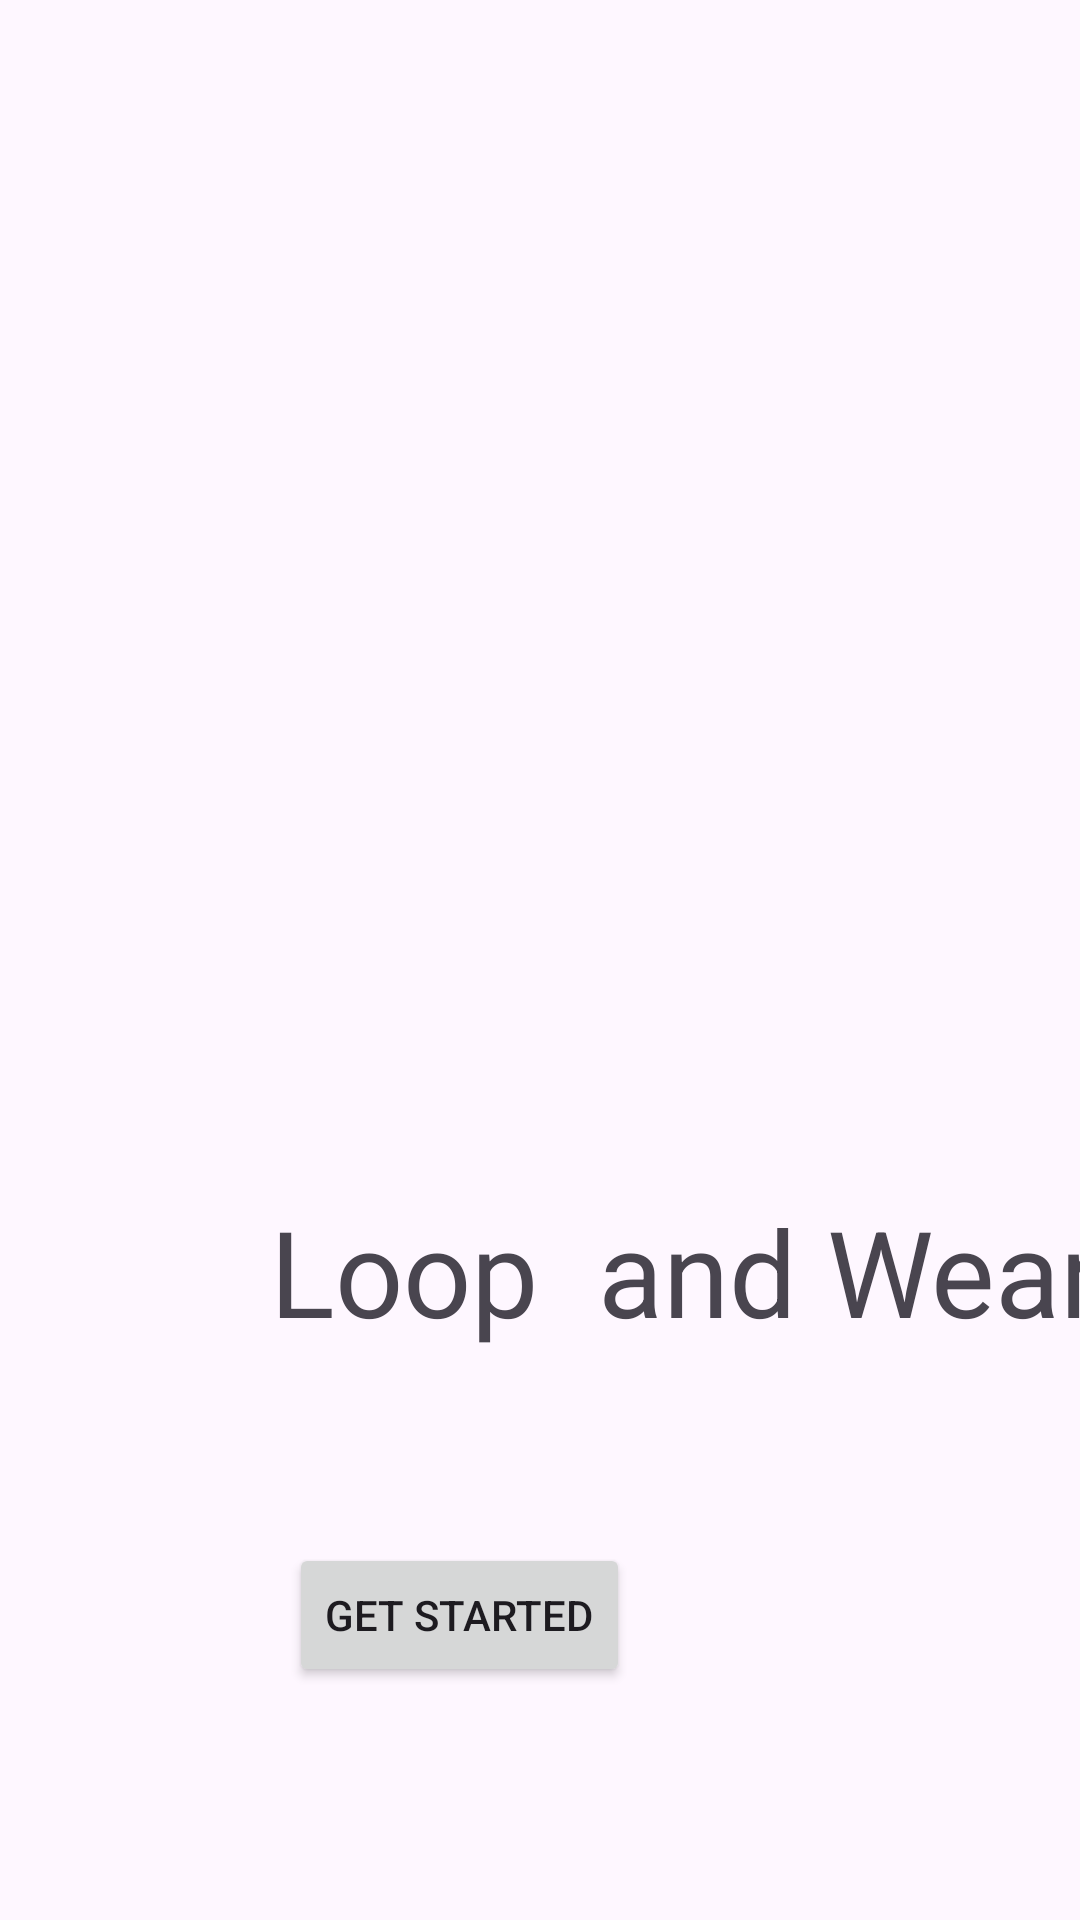

Android layout source for this screen:
<!-- AndroidManifest.xml: application theme Theme.LoopWearMobileApp -->
<!-- res/layout/activity_main.xml -->
<?xml version="1.0" encoding="utf-8"?>
<androidx.constraintlayout.widget.ConstraintLayout xmlns:android="http://schemas.android.com/apk/res/android"
    xmlns:app="http://schemas.android.com/apk/res-auto"
    xmlns:tools="http://schemas.android.com/tools"
    android:id="@+id/main"
    android:layout_width="match_parent"
    android:layout_height="match_parent"
    tools:context=".MainActivity">

    <ImageView
        android:id="@+id/tvLogo"
        android:layout_width="134dp"
        android:layout_height="161dp"
        android:layout_marginStart="98dp"
        android:layout_marginTop="160dp"
        android:layout_marginEnd="118dp"
        app:layout_constraintEnd_toEndOf="parent"
        app:layout_constraintHorizontal_bias="0.311"
        app:layout_constraintStart_toStartOf="parent"
        app:layout_constraintTop_toTopOf="parent"
        app:srcCompat="@drawable/loop" />

    <TextView
        android:id="@+id/tvTittle"
        android:layout_width="wrap_content"
        android:layout_height="wrap_content"
        android:layout_marginStart="90dp"
        android:layout_marginTop="76dp"
        android:layout_marginEnd="30dp"
        android:text="Loop  and Wear"
        android:textSize="40sp"
        app:layout_constraintEnd_toEndOf="parent"
        app:layout_constraintHorizontal_bias="0.0"
        app:layout_constraintStart_toStartOf="parent"
        app:layout_constraintTop_toBottomOf="@+id/tvLogo" />

    <Button
        android:id="@+id/button"
        android:layout_width="wrap_content"
        android:layout_height="wrap_content"
        android:layout_marginStart="140dp"
        android:layout_marginTop="64dp"
        android:layout_marginEnd="150dp"
        android:text="Get Started"
        android:textColorLink="#0D2EE4"
        app:layout_constraintEnd_toEndOf="parent"
        app:layout_constraintHorizontal_bias="1.0"
        app:layout_constraintStart_toStartOf="parent"
        app:layout_constraintTop_toBottomOf="@+id/tvTittle" />

</androidx.constraintlayout.widget.ConstraintLayout>
<!-- resources referenced by this layout -->
<resources>
  <style name="Theme.LoopWearMobileApp" parent="Base.Theme.LoopWearMobileApp" />
  <style name="Base.Theme.LoopWearMobileApp" parent="Theme.Material3.DayNight.NoActionBar">
          
          
      </style>
</resources>
